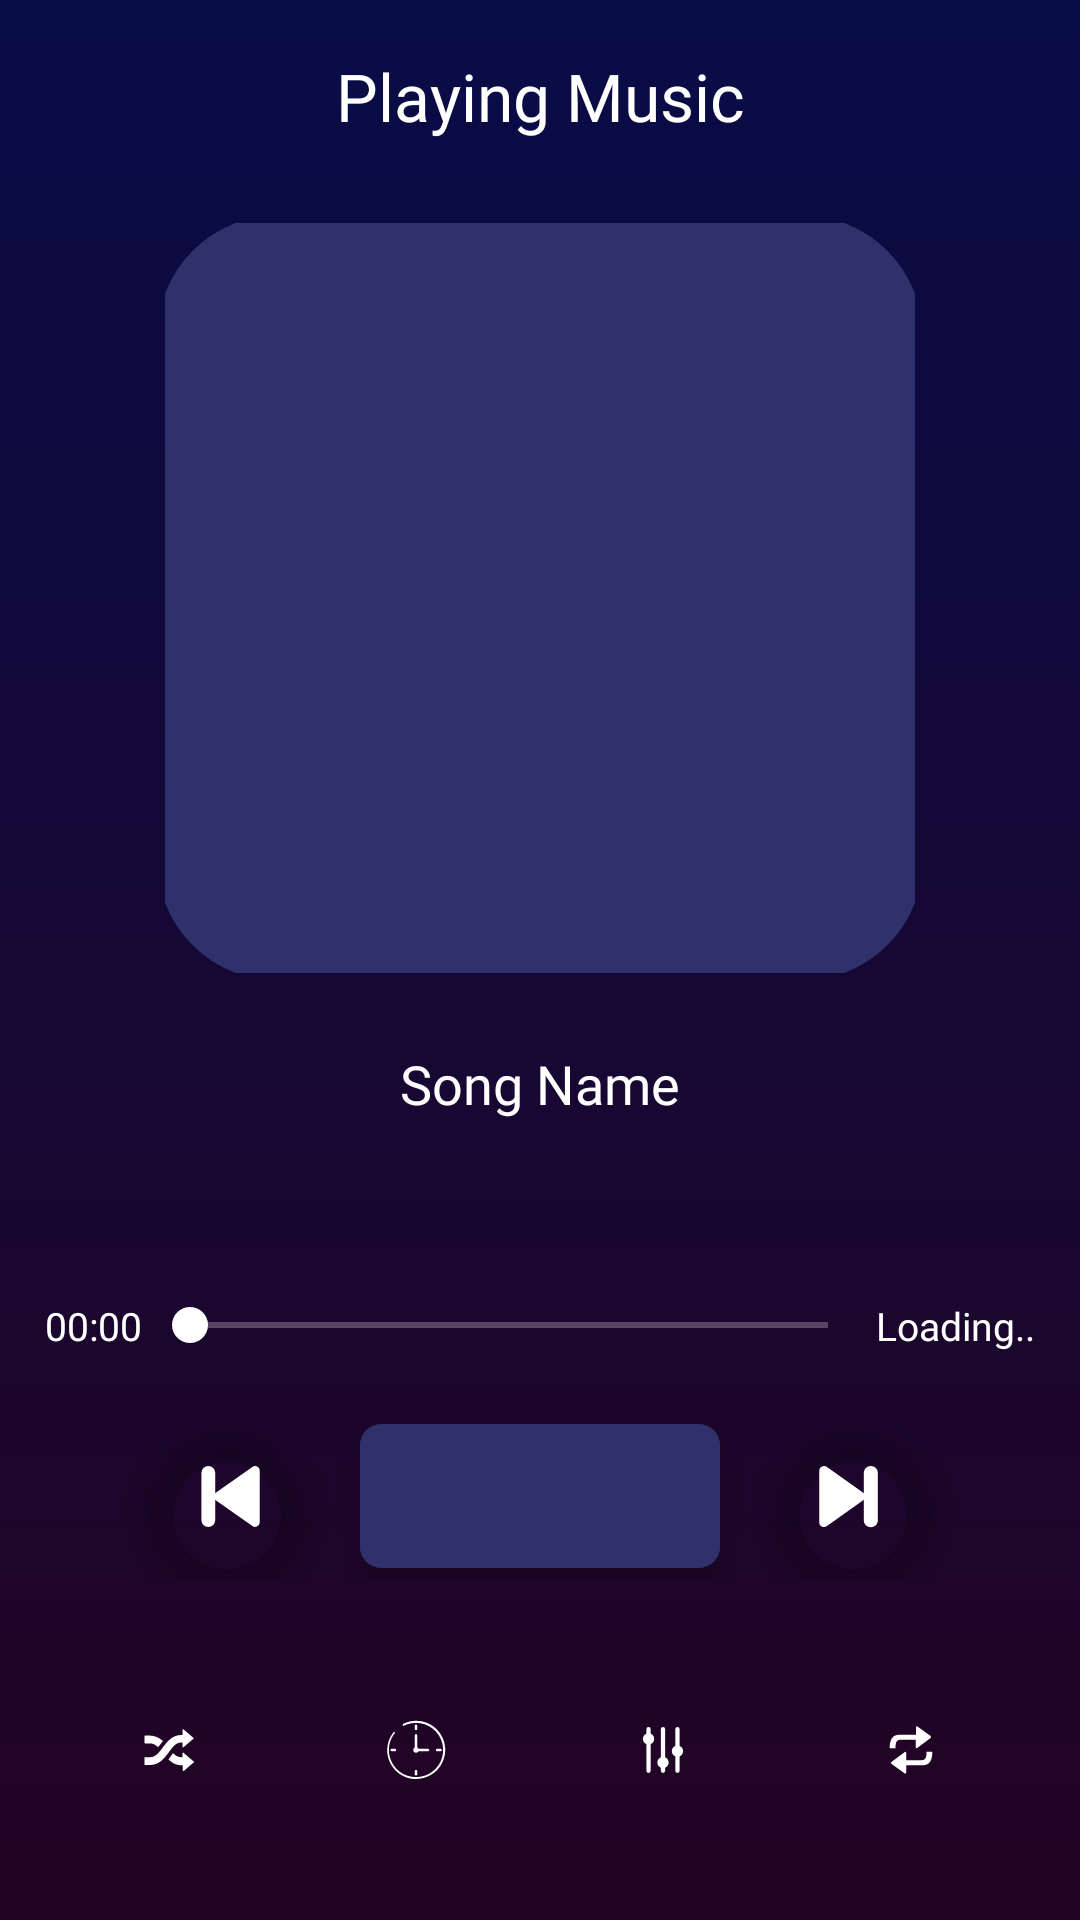

The Android layout XML behind this screen, and the referenced resources:
<!-- AndroidManifest.xml: application theme splash_screen -->
<!-- res/layout/activity_player.xml -->
<?xml version="1.0" encoding="utf-8"?>
<LinearLayout xmlns:android="http://schemas.android.com/apk/res/android"
    xmlns:app="http://schemas.android.com/apk/res-auto"
    xmlns:tools="http://schemas.android.com/tools"
    android:layout_width="match_parent"
    android:layout_height="match_parent"
    android:background="@drawable/bg_gradient"
    android:gravity="center"
    android:orientation="vertical"
    tools:context=".activities.PlayerActivity">

    <LinearLayout
        android:id="@+id/LinearTop"
        android:layout_width="match_parent"
        android:layout_height="wrap_content"
        android:layout_weight="1"
        android:gravity="center"
        android:orientation="horizontal">

        <ImageButton
            android:id="@+id/btnBackPA"
            android:layout_width="wrap_content"
            android:layout_height="35dp"
            android:layout_marginStart="5dp"
            android:background="@color/transparent"
            android:contentDescription="@string/btnBack"
            android:padding="10dp"
            android:src="@drawable/back_icon"
            app:tint="@color/white" />

        <TextView
            android:layout_width="0dp"
            android:layout_height="match_parent"
            android:layout_weight="1"
            android:fontFamily="@font/helvetica_bold"
            android:gravity="center"
            android:text="@string/musicPlaying"
            android:textColor="@color/white"
            android:textSize="22sp"
            tools:ignore="NestedWeights" />

        <ImageButton
            android:id="@+id/btnAddFavouritePAInvisible"
            android:layout_width="wrap_content"
            android:layout_height="wrap_content"
            android:layout_marginEnd="5dp"
            android:background="@color/transparent"
            android:contentDescription="@string/btnFavourites"
            android:padding="10dp"
            android:src="@drawable/favourite_empty_icon"
            android:visibility="invisible"
            app:tint="@color/white" />


    </LinearLayout>

    <com.google.android.material.imageview.ShapeableImageView
        android:id="@+id/imgSongPA"
        android:layout_width="250dp"
        android:layout_height="250dp"
        android:layout_margin="10dp"
        android:background="@color/navBarColor"
        android:src="@mipmap/music_player_icon"
        app:shapeAppearanceOverlay="@style/curved"
        app:strokeColor="@color/navBarColor"
        app:strokeWidth="5dp" />

    <TextView
        android:id="@+id/tvSongNamePA"
        android:layout_width="match_parent"
        android:layout_height="wrap_content"
        android:layout_marginHorizontal="20dp"
        android:layout_weight="1"
        android:fontFamily="@font/helvetica_regular"
        android:gravity="center"

        android:ellipsize="marquee"
        android:singleLine="true"
        android:marqueeRepeatLimit="1"
        android:text="@string/songName"
        android:textColor="@color/white"
        android:textSize="18sp" />


    <RelativeLayout
        android:id="@+id/RelativeShareFav"
        android:layout_width="match_parent"
        android:layout_height="wrap_content"
        android:layout_weight="1"
        android:gravity="center">
        

        <ImageButton
            android:id="@+id/btnSharePA"
            android:layout_width="wrap_content"
            android:layout_height="wrap_content"
            android:layout_alignParentStart="true"
            android:layout_marginStart="15dp"
            android:background="@color/transparent"
            android:contentDescription="@string/btnShare"
            android:src="@drawable/share_icon" />

        <ImageButton
            android:id="@+id/btnAddFavouritePA"
            android:layout_width="wrap_content"
            android:layout_height="wrap_content"
            android:layout_alignParentEnd="true"
            android:layout_marginEnd="15dp"
            android:background="@color/transparent"
            android:contentDescription="@string/btnFavourites"
            android:src="@drawable/favourite_empty_icon"
            app:tint="@color/white" />

    </RelativeLayout>

    <LinearLayout
        android:id="@+id/seekBarLayoutPA"
        android:layout_width="match_parent"
        android:layout_height="wrap_content"
        android:layout_marginStart="15dp"
        android:layout_marginEnd="15dp"
        android:layout_weight="1"
        android:orientation="horizontal">

        <TextView
            android:id="@+id/tvStartSeekbar"
            android:layout_width="wrap_content"
            android:layout_height="match_parent"
            android:fontFamily="@font/helvetica_regular"
            android:gravity="center"
            android:text="@string/startTVSeekbar"
            android:textColor="@color/white"
            android:textSize="13sp" />

        <androidx.appcompat.widget.AppCompatSeekBar
            android:id="@+id/seekbarPA"
            android:layout_width="0dp"
            android:layout_height="match_parent"
            android:layout_weight="1"
            android:background="@color/transparent"
            android:backgroundTint="@color/white"
            android:progressBackgroundTint="@color/white"
            android:progressTint="@color/navHeaderTextColor"
            android:thumbTint="@color/white"
            tools:ignore="NestedWeights" />
        

        <TextView
            android:id="@+id/tvEndSeekbar"
            android:layout_width="wrap_content"
            android:layout_height="match_parent"
            android:fontFamily="@font/helvetica_regular"
            android:gravity="center"
            android:text="@string/endTVSeekbar"
            android:textColor="@color/white"
            android:textSize="13sp" />

    </LinearLayout>

    <RelativeLayout
        android:layout_width="wrap_content"
        android:layout_height="wrap_content"
        android:layout_marginTop="5dp"
        android:layout_weight="1">

        <LinearLayout
            android:layout_width="match_parent"
            android:layout_height="wrap_content"
            android:gravity="center"
            android:orientation="horizontal"
            tools:ignore="UselessParent">

            <com.google.android.material.floatingactionbutton.ExtendedFloatingActionButton
                android:id="@+id/btnPreviousPA"
                android:layout_width="wrap_content"
                android:layout_height="wrap_content"
                android:backgroundTint="@color/transparent"
                app:icon="@drawable/previous_icon"
                app:iconSize="35dp"
                app:iconTint="@color/white" />

            <com.google.android.material.floatingactionbutton.ExtendedFloatingActionButton
                android:id="@+id/btnPlayPausePA"
                android:layout_width="wrap_content"
                android:layout_height="wrap_content"
                android:layout_marginHorizontal="15dp"
                android:backgroundTint="@color/navBarColor"
                app:icon="@drawable/pause_icon"
                app:iconSize="55dp"
                app:iconTint="@color/white"
                app:shapeAppearanceOverlay="@style/curved" />

            <com.google.android.material.floatingactionbutton.ExtendedFloatingActionButton
                android:id="@+id/btnNextPA"
                android:layout_width="wrap_content"
                android:layout_height="wrap_content"
                android:backgroundTint="@color/transparent"
                app:icon="@drawable/next_icon"
                app:iconSize="35dp"
                app:iconTint="@color/white" />

        </LinearLayout>
    </RelativeLayout>


    <LinearLayout
        android:id="@+id/bottomButtons"
        android:layout_width="match_parent"
        android:layout_height="wrap_content"
        android:layout_margin="15dp"
        android:layout_weight="1"
        android:orientation="horizontal">

        <ImageButton
            android:id="@+id/btnShufflePA"
            android:layout_width="wrap_content"
            android:layout_height="wrap_content"
            android:layout_weight="1"
            android:background="@color/transparent"
            android:contentDescription="@string/btnShuffle"
            android:src="@drawable/shuffle_icon_temp"
            app:tint="@color/white"
            tools:ignore="NestedWeights" />

        <ImageButton
            android:id="@+id/btnTimerPA"
            android:layout_width="wrap_content"
            android:layout_height="wrap_content"
            android:layout_weight="1"
            android:background="@color/transparent"
            android:contentDescription="@string/btnTimer"
            android:src="@drawable/timer_icon"
            app:tint="@color/white" />

        <ImageButton
            android:id="@+id/btnEqualiserPA"
            android:layout_width="wrap_content"
            android:layout_height="wrap_content"
            android:layout_weight="1"
            android:background="@color/transparent"
            android:contentDescription="@string/btnEqualiser"
            android:src="@drawable/equaliser_icon"
            app:tint="@color/white" />

        <ImageButton
            android:id="@+id/btnRepeatPA"
            android:layout_width="wrap_content"
            android:layout_height="wrap_content"
            android:layout_weight="1"
            android:background="@color/transparent"
            android:contentDescription="@string/btnRepeat"
            android:src="@drawable/repeat_icon"
            app:tint="@color/white" />

    </LinearLayout>
</LinearLayout>
<!-- resources referenced by this layout -->
<resources>
  <color name="navBarColor">#2F316B</color>
  <color name="navHeaderTextColor">#33BBFF</color>
  <color name="transparent">#00000000</color>
  <color name="white">#FFFFFFFF</color>
  <!-- drawable bg_gradient (drawable) -->
  <?xml version="1.0" encoding="utf-8"?>
  <shape xmlns:android="http://schemas.android.com/apk/res/android">
  
      <gradient
          android:angle="90"
          android:endColor="#080C47"
          android:startColor="#230323"
          android:type="linear" />
  
  </shape>
  <!-- drawable next_icon (drawable) -->
  <vector xmlns:android="http://schemas.android.com/apk/res/android"
      android:width="30dp"
      android:height="30dp"
      android:viewportWidth="24"
      android:viewportHeight="24">
    <path
        android:pathData="M12,0.8c6.2,0 11.3,5 11.3,11.3s-5,11.3 -11.3,11.3S0.8,18.2 0.8,12S5.8,0.8 12,0.8M12,0C5.4,0 0,5.4 0,12s5.4,12 12,12s12,-5.4 12,-12S18.6,0 12,0L12,0z"
        android:fillColor="@color/transparent"/>
    <path
        android:pathData="M17.1,5L17.1,5c0.9,0 1.6,0.7 1.6,1.6v10.8c0,0.9 -0.7,1.6 -1.6,1.6h0c-0.9,0 -1.6,-0.7 -1.6,-1.6V6.6C15.5,5.7 16.2,5 17.1,5z"
        android:fillColor="#FFFFFF"/>
    <path
        android:pathData="M7,5.2C6.6,4.9 5.9,5 5.5,5.5C5.4,5.7 5.3,5.9 5.3,6.1v11.8c0,0.6 0.5,1.1 1.1,1.1c0.2,0 0.4,-0.1 0.6,-0.2l8.3,-5.9c0.5,-0.3 0.6,-1 0.3,-1.5c-0.1,-0.1 -0.2,-0.2 -0.3,-0.3L7,5.2z"
        android:fillColor="#FFFFFF"/>
  </vector>
  <!-- drawable previous_icon (drawable) -->
  <vector xmlns:android="http://schemas.android.com/apk/res/android"
      android:width="30dp"
      android:height="30dp"
      android:viewportWidth="24"
      android:viewportHeight="24">
    <path
        android:pathData="M12,0.8A11.3,11.3 0,1 1,0.8 12,11.29 11.29,0 0,1 12,0.8M12,0A12,12 0,1 0,24 12,12 12,0 0,0 12,0Z"
        android:fillColor="@color/transparent"/>
    <path
        android:pathData="M6.93,5.04L6.93,5.04A1.58,1.58 0,0 1,8.51 6.62L8.51,17.39A1.58,1.58 0,0 1,6.93 18.97L6.93,18.97A1.58,1.58 0,0 1,5.35 17.39L5.35,6.62A1.58,1.58 0,0 1,6.93 5.04z"
        android:fillColor="#fff"/>
    <path
        android:pathData="M8.62,11.12a1,1 0,0 0,-0.25 0.26,1.07 1.07,0 0,0 0.25,1.49L17,18.76a1,1 0,0 0,0.61 0.2,1.07 1.07,0 0,0 1.07,-1.07V6.11a1.13,1.13 0,0 0,-0.19 -0.62A1.07,1.07 0,0 0,17 5.23Z"
        android:fillColor="#fff"/>
  </vector>
  <!-- mipmap music_player_icon (mipmap-anydpi-v26) -->
  <?xml version="1.0" encoding="utf-8"?>
  <adaptive-icon xmlns:android="http://schemas.android.com/apk/res/android">
      <background android:drawable="@color/music_player_icon_background" />
      <foreground android:drawable="@mipmap/music_player_icon_foreground" />
  </adaptive-icon>
  <string name="btnBack">Back Button</string>
  <string name="btnEqualiser">Equaliser</string>
  <string name="btnFavourites">Favourites</string>
  <string name="btnRepeat">Repeat</string>
  <string name="btnShare">Share</string>
  <string name="btnShuffle">Shuffle</string>
  <string name="btnTimer">Timer</string>
  <string name="endTVSeekbar">Loading..</string>
  <string name="musicPlaying">Playing Music</string>
  <string name="songName">Song Name</string>
  <string name="startTVSeekbar">00:00</string>
  <style name="curved">
          <item name="cornerSize">15%</item>
      </style>
  <style name="splash_screen" parent="Theme.MaterialComponents.Light.NoActionBar">
          <item name="android:windowBackground">@drawable/splash_screen</item>
      </style>
  
  
      //custom theme for all activities
  <color name="music_player_icon_background">#080C47</color>
  <!-- drawable splash_screen (drawable) -->
  <?xml version="1.0" encoding="utf-8"?>
  <layer-list xmlns:android="http://schemas.android.com/apk/res/android">
      
  
      
      <item android:drawable="@drawable/bg_gradient" />
      
      
  
      
  
      <item>
          <bitmap
              android:gravity="center"
              android:src="@drawable/sm_logo_text_new" />
      </item>
  
      
  
  </layer-list>
</resources>
